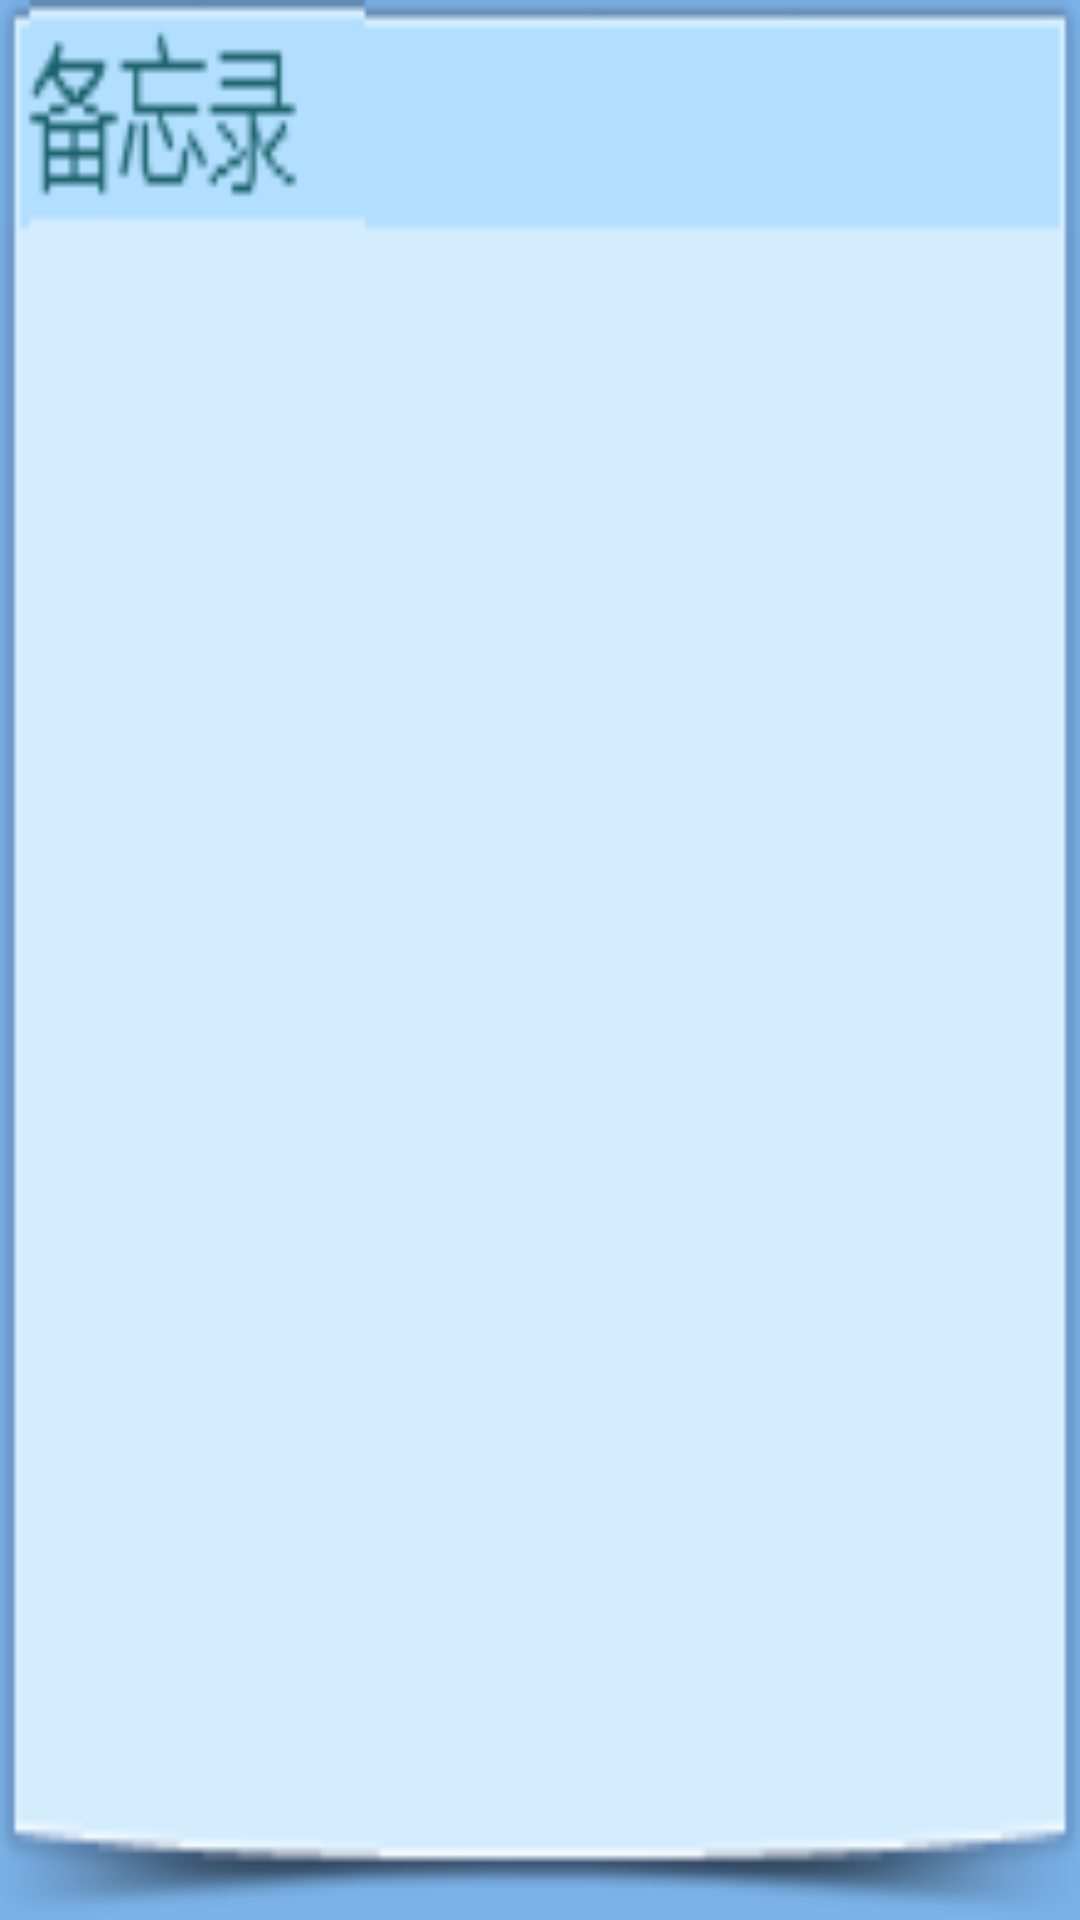

Here is an Android app screen rendered from its layout file. Give the layout XML and the strings, colors and styles it references.
<!-- AndroidManifest.xml: application theme AppTheme -->
<!-- res/layout/widget.xml -->
<?xml version="1.0" encoding="utf-8"?>

<LinearLayout xmlns:android="http://schemas.android.com/apk/res/android"
    android:id="@+id/widget_layout"
    android:layout_width="140dp"
    android:layout_height="160dp"
    android:background="@drawable/desktop_b"
    android:orientation="vertical" >

    <TextView
        android:id="@+id/desktop_text"
        android:layout_width="wrap_content"
        android:layout_height="wrap_content"
        android:textSize="14dip"
        android:paddingLeft="3dp"
        android:paddingRight="3dp"               
        android:textColor="#aa000000"
       	android:lineSpacingExtra="5dp"
        />
+
</LinearLayout>
<!-- resources referenced by this layout -->
<resources>
  <!-- drawable desktop_b: png bitmap (drawable-hdpi, 3444 bytes) -->
  <style name="AppTheme" parent="AppBaseTheme">
          
          <item name="android:windowNoTitle">true</item>
          <item name="android:windowBackground">@drawable/back</item>
      </style>
  <style name="AppBaseTheme" parent="android:Theme.Light">
          
      </style>
  <!-- drawable back: png bitmap (drawable-hdpi, 9057 bytes) -->
</resources>
